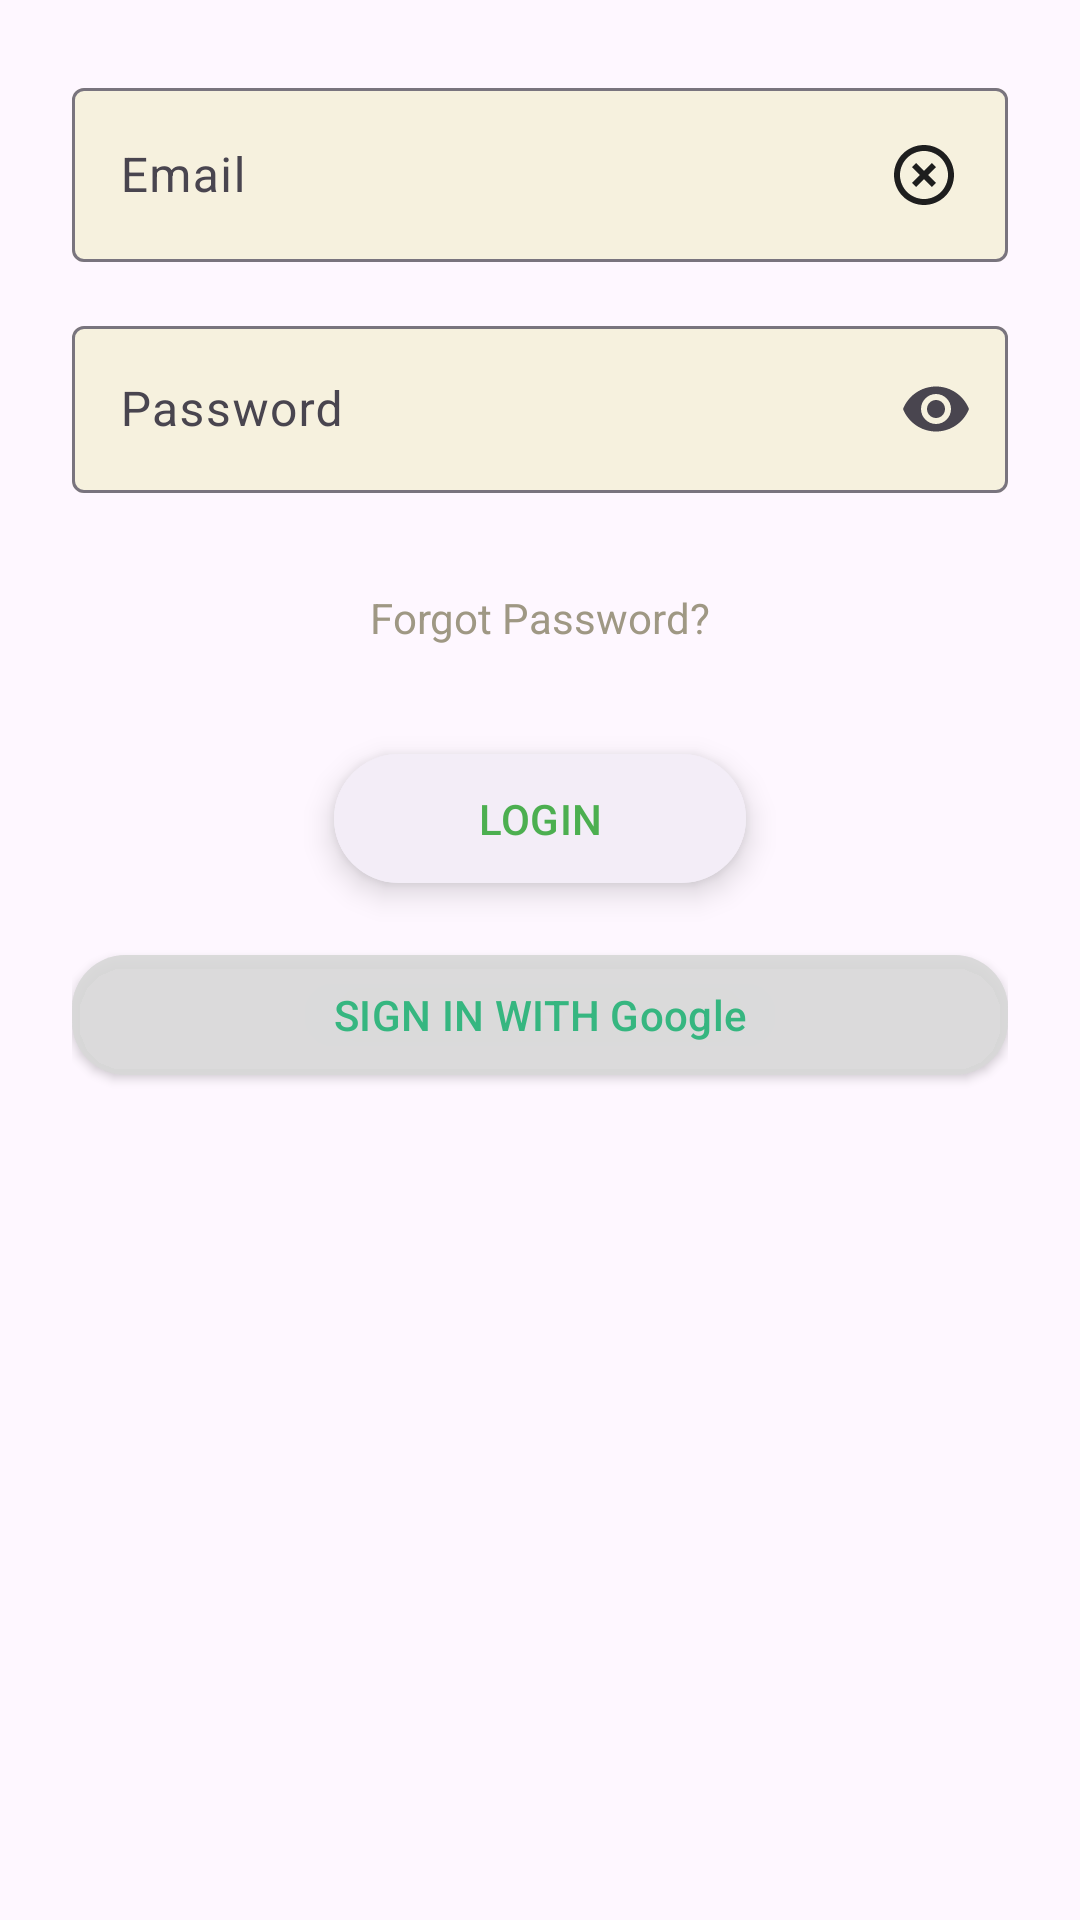

This screen was rendered from an Android layout file. Write that file and the resources it references.
<!-- AndroidManifest.xml: application theme Theme.Buddybloom -->
<!-- res/layout/fragment_login.xml -->
<?xml version="1.0" encoding="utf-8"?>
<LinearLayout xmlns:android="http://schemas.android.com/apk/res/android"
    xmlns:app="http://schemas.android.com/apk/res-auto"
    android:layout_width="match_parent"
    android:layout_height="match_parent"
    android:orientation="vertical"
    android:padding="24dp">

    
    <com.google.android.material.textfield.TextInputLayout
        android:id="@+id/textinput_et_layout"
        style="@style/Widget.Material3.TextInputLayout.OutlinedBox"
        android:layout_width="match_parent"
        android:layout_height="wrap_content"
        android:layout_marginBottom="16dp"
        app:boxBackgroundColor="@color/eggwhite"
        app:endIconMode="clear_text">

        <com.google.android.material.textfield.TextInputEditText
            android:id="@+id/et_email"
            android:layout_width="match_parent"
            android:layout_height="wrap_content"
            android:drawableEnd="@drawable/icon_x"
            android:hint="@string/email"
            android:textColor="@color/black"
            android:inputType="textEmailAddress" />
    </com.google.android.material.textfield.TextInputLayout>

    
    <com.google.android.material.textfield.TextInputLayout
        android:id="@+id/textinput_pw_layout"
        style="@style/Widget.Material3.TextInputLayout.OutlinedBox"
        android:layout_width="match_parent"
        android:layout_height="wrap_content"
        android:layout_marginBottom="16dp"
        app:boxBackgroundColor="@color/eggwhite"
        app:endIconMode="password_toggle">

        <com.google.android.material.textfield.TextInputEditText
            android:id="@+id/et_pass"
            android:layout_width="match_parent"
            android:layout_height="wrap_content"
            android:hint="@string/password"
            android:textColor="@color/black"
            android:inputType="textPassword" />
    </com.google.android.material.textfield.TextInputLayout>


    
    <TextView
        android:id="@+id/tv_forgot"
        android:layout_width="wrap_content"
        android:layout_height="wrap_content"
        android:layout_gravity="center"
        android:layout_marginTop="16dp"
        android:text="@string/forgot_password_btn"
        android:textColor="@color/beige" />

    
    <com.google.android.material.button.MaterialButton
        android:id="@+id/btn_login"
        style="@style/Widget.Material3.Button.TextButton"
        android:layout_width="wrap_content"
        android:layout_height="wrap_content"
        android:layout_gravity="center"
        android:layout_marginTop="32dp"
        android:backgroundTint="@color/whiteish"
        android:elevation="5dp"
        android:translationZ="1dp"
        android:stateListAnimator="@null"
        android:paddingHorizontal="48dp"
        android:paddingVertical="12dp"
        android:text="@string/login"
        android:textColor="#4CAF50"
        app:backgroundTint="@color/whiteish" />

    
    <com.google.android.material.button.MaterialButton
        android:id="@+id/btn_google"
        android:layout_width="match_parent"
        android:layout_height="wrap_content"
        android:layout_marginTop="16dp"
        android:backgroundTint="#B8D9D9D9"
        android:textColor="@color/greenish"
        android:elevation="1dp"
        android:translationZ="1dp"
        android:stateListAnimator="@null"
        android:text="@string/google"
        app:icon="@drawable/google"
        app:iconGravity="textStart"
        app:iconTint="@null"
        app:cornerRadius="18dp" />

    <ProgressBar
        android:id="@+id/progressBar"
        android:layout_width="wrap_content"
        android:layout_height="wrap_content"
        style="?android:attr/progressBarStyleSmall"
        android:layout_gravity="center"
        android:layout_marginTop="30dp"
        android:visibility="gone"/>

</LinearLayout>
<!-- resources referenced by this layout -->
<resources>
  <color name="beige">#9F9884</color>
  <color name="black">#FF000000</color>
  <color name="eggwhite">#F6F1DE</color>
  <color name="greenish">#36B680</color>
  <color name="whiteish">#F3EDF7</color>
  <!-- drawable icon_x (drawable) -->
  <vector xmlns:android="http://schemas.android.com/apk/res/android" android:height="24dp" android:tint="#1E1E1E" android:viewportHeight="24" android:viewportWidth="24" android:width="24dp">
        
      <path android:fillColor="@android:color/white" android:pathData="M14.59,8L12,10.59 9.41,8 8,9.41 10.59,12 8,14.59 9.41,16 12,13.41 14.59,16 16,14.59 13.41,12 16,9.41 14.59,8zM12,2C6.47,2 2,6.47 2,12s4.47,10 10,10 10,-4.47 10,-10S17.53,2 12,2zM12,20c-4.41,0 -8,-3.59 -8,-8s3.59,-8 8,-8 8,3.59 8,8 -3.59,8 -8,8z"/>
      
  </vector>
  <string name="email">Email</string>
  <string name="forgot_password_btn">Forgot Password?</string>
  <string name="google">SIGN IN WITH Google</string>
  <string name="login">LOGIN</string>
  <string name="password">Password</string>
  <style name="Theme.Buddybloom" parent="Base.Theme.Buddybloom" />
  <style name="Base.Theme.Buddybloom" parent="Theme.Material3.DayNight.NoActionBar">
          
          
      </style>
</resources>
